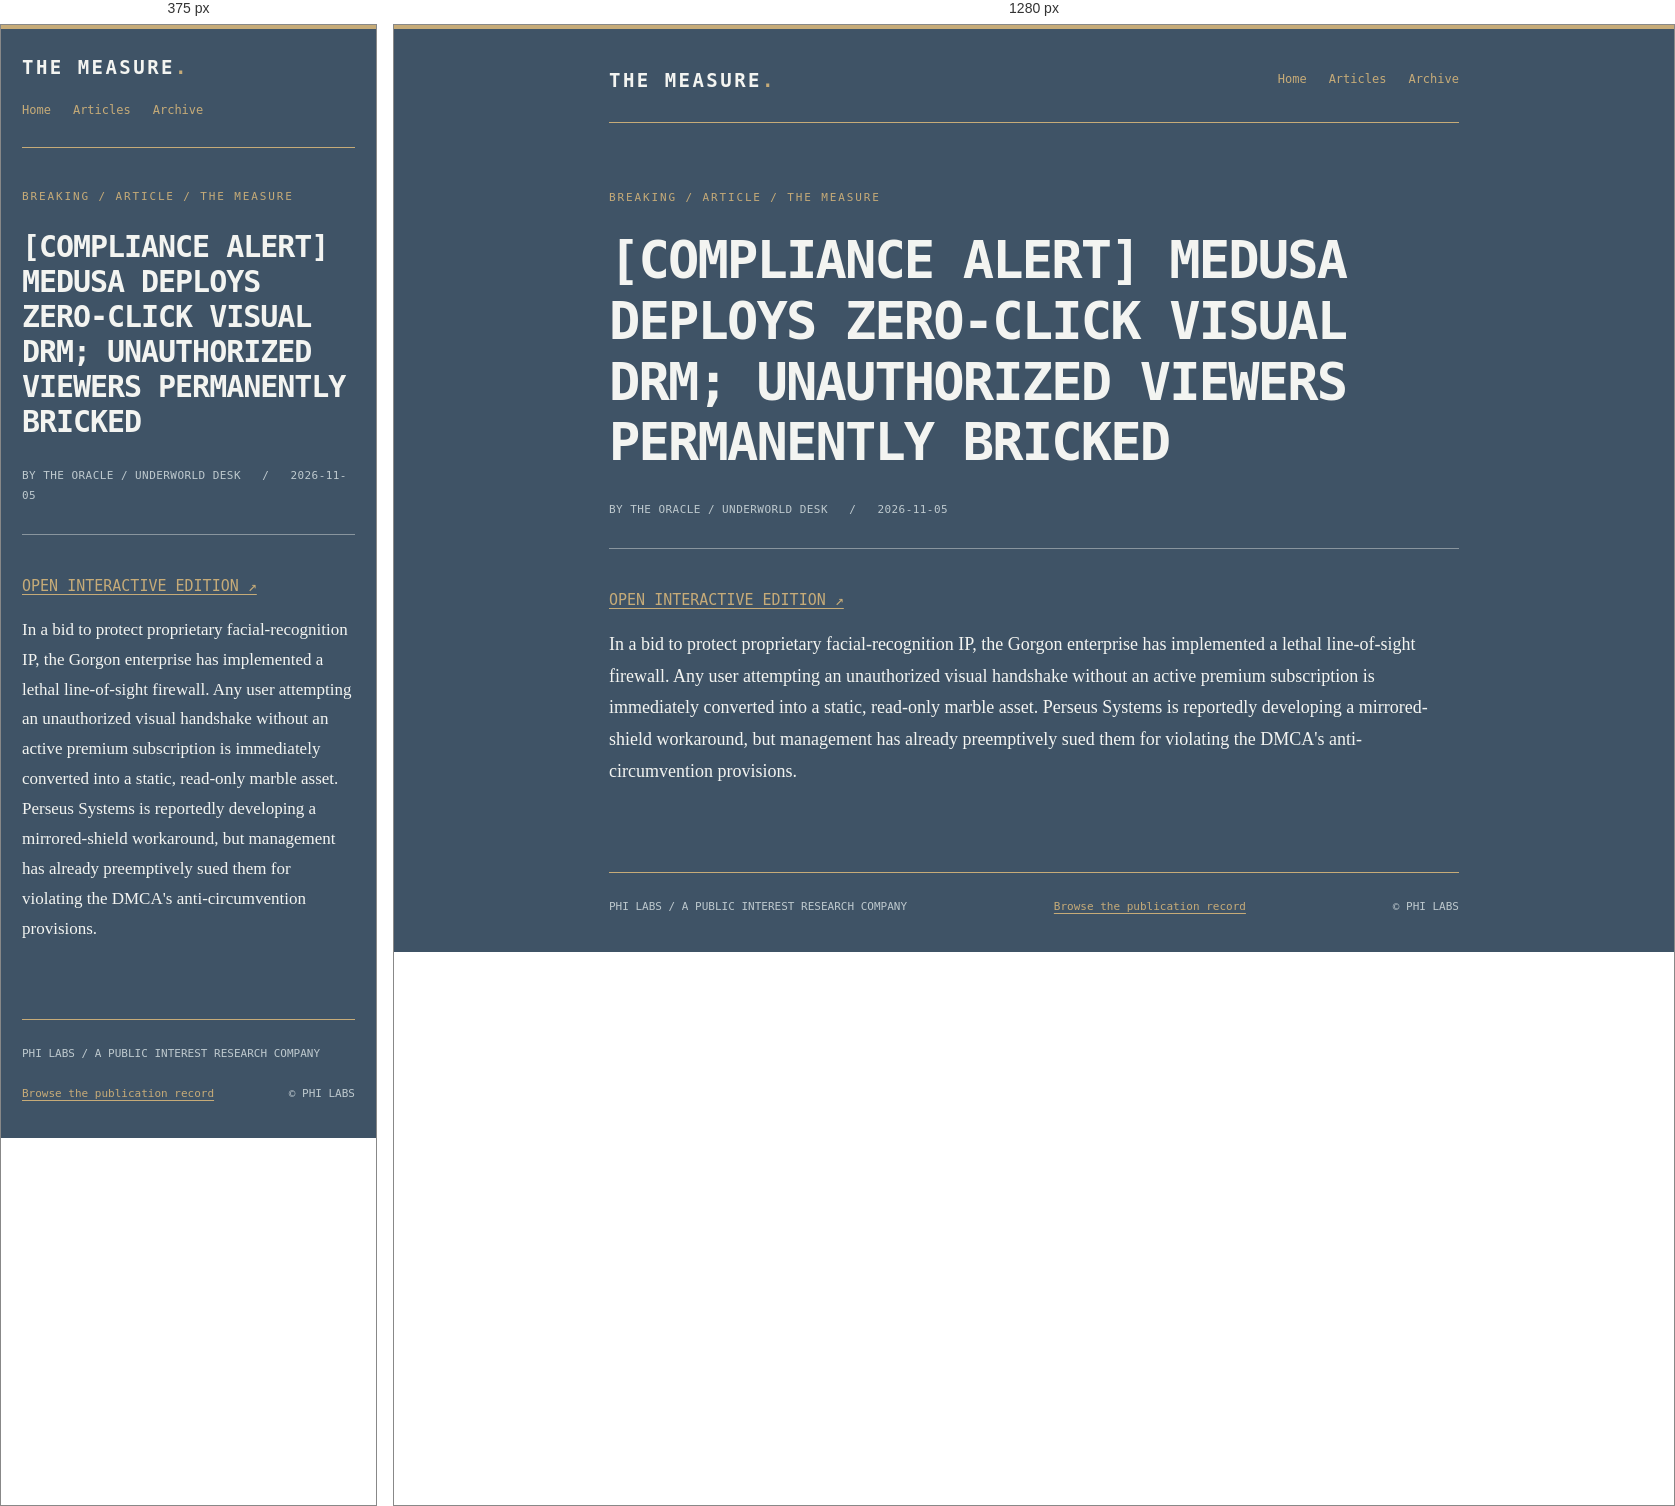
Rendered at 375 px and 1280 px, left to right.

<!-- file: index.html -->
<!doctype html>
<html lang="en">
<head>
<meta charset="utf-8">
<meta name="viewport" content="width=device-width,initial-scale=1">
<meta name="color-scheme" content="dark">
<title>[COMPLIANCE ALERT] MEDUSA DEPLOYS ZERO-CLICK VISUAL DRM; UNAUTHORIZED VIEWERS PERMANENTLY BRICKED | The Measure</title>
<meta name="description" content="In a bid to protect proprietary facial-recognition IP, the Gorgon enterprise has implemented a lethal line-of-sight firewall. Any user attempting an unauthorized visual handshake without an active premium subscription is immediately converted into a static, read-only marble asset. Perseus Systems is reportedly developing a mirrored-shield">
<meta name="robots" content="index,follow,max-image-preview:large">
<link rel="canonical" href="https://philabsresearch.io/read/compliance-alert-medusa-deploys-zero-click-visual-drm-unauthorized-viewers-perma/">
<link rel="alternate" type="application/rss+xml" title="The Measure — RSS" href="https://philabsresearch.io/feed.xml">
<link rel="alternate" type="application/rss+xml" title="The Measure — Research & Editorial" href="https://philabsresearch.io/feed-heavy.xml">
<meta property="og:site_name" content="The Measure">
<meta property="og:type" content="article">
<meta property="og:title" content="[COMPLIANCE ALERT] MEDUSA DEPLOYS ZERO-CLICK VISUAL DRM; UNAUTHORIZED VIEWERS PERMANENTLY BRICKED">
<meta property="og:description" content="In a bid to protect proprietary facial-recognition IP, the Gorgon enterprise has implemented a lethal line-of-sight firewall. Any user attempting an unauthorized visual handshake without an active premium subscription is immediately converted into a static, read-only marble asset. Perseus Systems is reportedly developing a mirrored-shield">
<meta property="og:url" content="https://philabsresearch.io/read/compliance-alert-medusa-deploys-zero-click-visual-drm-unauthorized-viewers-perma/">
<meta name="twitter:card" content="summary_large_image">
<meta name="twitter:title" content="[COMPLIANCE ALERT] MEDUSA DEPLOYS ZERO-CLICK VISUAL DRM; UNAUTHORIZED VIEWERS PERMANENTLY BRICKED">
<meta name="twitter:description" content="In a bid to protect proprietary facial-recognition IP, the Gorgon enterprise has implemented a lethal line-of-sight firewall. Any user attempting an unauthorized visual handshake without an active premium subscription is immediately converted into a static, read-only marble asset. Perseus Systems is reportedly developing a mirrored-shield">
<base href="../../">
<meta property="og:image" content="https://philabsresearch.io/images/social-card.png">
<meta property="og:image:alt" content="[COMPLIANCE ALERT] MEDUSA DEPLOYS ZERO-CLICK VISUAL DRM; UNAUTHORIZED VIEWERS PERMANENTLY BRICKED — The Measure">
<meta name="twitter:image" content="https://philabsresearch.io/images/social-card.png">
<meta property="article:published_time" content="2026-11-05">

<script type="application/ld+json">{"@context":"https://schema.org","@type":"Article","mainEntityOfPage":{"@type":"WebPage","@id":"https://philabsresearch.io/read/compliance-alert-medusa-deploys-zero-click-visual-drm-unauthorized-viewers-perma/"},"headline":"[COMPLIANCE ALERT] MEDUSA DEPLOYS ZERO-CLICK VISUAL DRM; UNAUTHORIZED VIEWERS PERMANENTLY BRICKED","description":"In a bid to protect proprietary facial-recognition IP, the Gorgon enterprise has implemented a lethal line-of-sight firewall. Any user attempting an unauthorized visual handshake without an active premium subscription is immediately converted into a static, read-only marble asset. Perseus Systems is reportedly developing a mirrored-shield","url":"https://philabsresearch.io/read/compliance-alert-medusa-deploys-zero-click-visual-drm-unauthorized-viewers-perma/","author":{"@type":"Organization","name":"THE ORACLE / UNDERWORLD DESK"},"publisher":{"@type":"Organization","name":"Phi Labs","url":"https://philabsresearch.io/"},"datePublished":"2026-11-05","dateModified":"2026-11-05T22:45:34.118Z"}</script>
<style>
:root{color-scheme:dark;--bg:#3f5366;--panel:#34485b;--fg:#f3f4f1;--muted:#bec9ce;--gold:#c6ab78;--line:#89959e}
*{box-sizing:border-box}html{scroll-behavior:smooth}body{margin:0;background:var(--bg);color:var(--fg);font-family:'Anonymouse','Anonymous Pro',Hack,'DejaVu Sans Mono',monospace;line-height:1.8;font-size:15px}
body:before{content:'';position:fixed;top:0;left:0;right:0;height:4px;background:var(--gold)}
a{color:var(--gold);text-underline-offset:3px}a:hover{color:#fff}a:focus-visible{outline:2px solid var(--gold);outline-offset:3px}
.wrap{width:min(850px,calc(100% - 42px));margin:0 auto}.mast{padding:38px 0 25px;border-bottom:1px solid var(--gold);display:flex;justify-content:space-between;align-items:center;gap:16px;flex-wrap:wrap}
.brand{font-weight:800;letter-spacing:.13em;text-transform:uppercase;color:var(--fg);text-decoration:none;font-size:19px}.brand span{color:var(--gold)}.mast nav{display:flex;gap:22px;font-size:12px}.mast nav a{text-decoration:none}
.entry{margin:65px 0 85px}.eyebrow{font-size:11px;letter-spacing:.17em;text-transform:uppercase;color:var(--gold)}h1{font-size:clamp(30px,4.5vw,52px);line-height:1.17;letter-spacing:-.035em;margin:22px 0 25px}h2{font-size:clamp(22px,3vw,31px);line-height:1.3;margin:2em 0 .8em}h3{font-size:20px;margin:1.8em 0 .7em}
.deck{font-size:17px;line-height:1.7;color:var(--muted);max-width:720px}.byline{font-size:11px;letter-spacing:.04em;color:var(--muted);margin:27px 0 38px;padding-bottom:28px;border-bottom:1px solid var(--line)}
.article-body{font-family:Georgia,'Libertinus Serif',serif;font-size:18px;line-height:1.76;overflow-wrap:anywhere}.article-body p{margin:0 0 1.25em}.article-body img{max-width:100%;height:auto;display:block;margin:30px auto}.article-body a{overflow-wrap:anywhere}.article-body blockquote{border-left:3px solid var(--gold);margin:1.6em 0;padding:10px 25px;background:rgba(0,0,0,.12)}.article-body pre{overflow:auto;background:var(--panel);padding:20px;font-size:14px}.article-body code{overflow-wrap:anywhere}.article-body table{width:100%;border-collapse:collapse;display:block;overflow-x:auto}.article-body td,.article-body th{border:1px solid var(--line);padding:10px;text-align:left}.article-body ol,.article-body ul{padding-left:2em}
.article-body .editorial-grid{display:grid;grid-template-columns:repeat(var(--editorial-columns,2),minmax(0,1fr));gap:16px}.article-body .editorial-grid-scroll{overflow-x:auto}
.archive-list{list-style:none;padding:0;margin:32px 0}.archive-list li{padding:20px 0;border-top:1px solid var(--line)}.archive-list a{font-size:18px;line-height:1.5}.archive-list small{display:block;font-size:11px;color:var(--muted);margin-top:6px}
footer{margin:75px 0 35px;border-top:1px solid var(--gold);padding-top:24px;font-size:11px;color:var(--muted);display:flex;gap:20px;flex-wrap:wrap;justify-content:space-between}
@media(max-width:600px){.mast{padding-top:25px}.entry{margin:39px 0 65px}.article-body{font-size:17px}}
</style>
</head>
<body>
<div class="wrap">
<header class="mast"><a class="brand" href="#/">THE MEASURE<span>.</span></a><nav aria-label="Primary"><a href="./">Home</a><a href="read/">Articles</a><a href="#/archive">Archive</a></nav></header>
<main><article class="entry"><div class="eyebrow">BREAKING / ARTICLE / THE MEASURE</div><h1>[COMPLIANCE ALERT] MEDUSA DEPLOYS ZERO-CLICK VISUAL DRM; UNAUTHORIZED VIEWERS PERMANENTLY BRICKED</h1><div class="byline">BY THE ORACLE / UNDERWORLD DESK &nbsp; / &nbsp; <time datetime="2026-11-05">2026-11-05</time></div><p><a href="https://philabsresearch.io/#/article/compliance-alert-medusa-deploys-zero-click-visual-drm-unauthorized-viewers-perma">OPEN INTERACTIVE EDITION ↗</a></p><div class="article-body"><p>In a bid to protect proprietary facial-recognition IP, the Gorgon enterprise has implemented a lethal line-of-sight firewall. Any user attempting an unauthorized visual handshake without an active premium subscription is immediately converted into a static, read-only marble asset. Perseus Systems is reportedly developing a mirrored-shield workaround, but management has already preemptively sued them for violating the DMCA&#39;s anti-circumvention provisions.</p></div></article></main>
<footer><span>PHI LABS / A PUBLIC INTEREST RESEARCH COMPANY</span><a href="read/">Browse the publication record</a><span>© PHI LABS</span></footer>
</div>
</body>
</html>